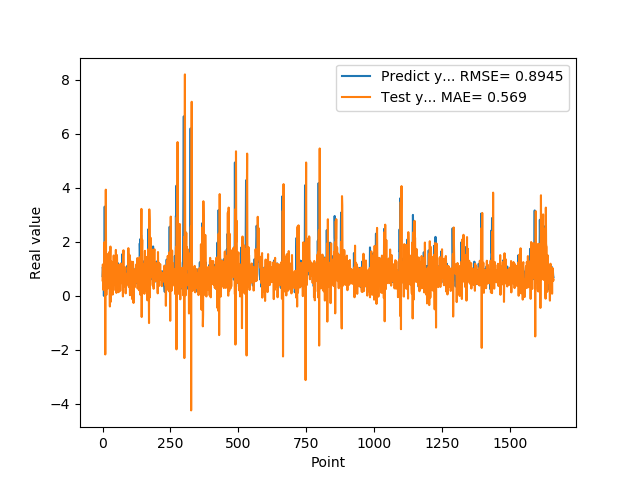

The table this chart was drawn from, first rows:
7.307389974590000614e-01, 5.730065584737960016e-01
1.074290990829999792e+00, 1.162010855354986161e+00
9.521890282630000035e-01, 1.075634444724948402e+00
9.879170060160000766e-01, 2.215173719803343044e-01
1.011654973029999960e+00, 7.277109908294878693e-01
0.000000000000000000e+00, 1.037443740827734384e+00
7.643579840659999736e-01, 3.902482076004171740e-01
7.788103222849999119e-01, 1.983409851860028716e+00
3.306220054629999794e+00, 6.422871154606915045e-01
1.055441975589999970e+00, 1.324930698682706742e+00
7.543110251430000801e-01, -2.171604299147634531e+00
7.915459871289999283e-01, 1.327239742893068453e+00
1.409499049189999909e+00, 3.934473638424971220e+00
8.875439763070001042e-01, 1.365048658298169570e+00
6.401469707490000660e-01, 3.316147846957889084e-02
5.082880258560000808e-01, 8.409694064658224111e-01
8.640019893649999450e-01, 1.553433431351936012e+00
5.725920200349999822e-01, 1.162852833947676912e+00
8.469420075419999971e-01, 2.564613019629517487e-01
9.181020259860001032e-01, 7.534915071559693533e-01
7.976629734039999420e-01, 7.358673258493367841e-01
9.608020186419998776e-01, 3.891298364599084514e-01
9.555831551549999192e-01, 9.578381003635555446e-01
3.470349907879999862e-01, 7.897815553884832696e-01
9.546210169789999256e-01, 4.306300890835861317e-01
1.293938040730000072e+00, 1.626170438493204973e+00
5.251880288119999962e-01, 7.994134442669953433e-01
4.773890078070000542e-01, -3.946199136387252282e-01
1.275226235389999907e+00, 1.322564695164601734e+00
8.723750114439999814e-01, 1.827097752888600768e+00
8.355640172959999390e-01, -2.242543724664396443e-01
7.321749925609999377e-01, 5.445551407976191305e-01
7.640249729160000225e-01, 1.271638740137865042e+00
4.072830080990000323e-01, 9.259019963235401995e-01
4.752210080619999610e-01, 6.225826692774693027e-01
8.781340122220000488e-01, 9.674587484999371823e-01
7.414129972460000717e-01, 9.539213511167878856e-01
1.258002042770000051e+00, 4.538756745334978498e-02
1.069700956339999953e+00, 7.389432100311414953e-01
7.274609804150000691e-01, 4.251137369921283993e-01
7.892770171170000459e-01, 5.489364969309826758e-01
6.237750053410000550e-01, 1.495654511238070583e+00
6.914690136910000007e-01, 9.659533266271961294e-01
8.557710051540000640e-01, 8.292112262324438099e-01
7.093830108640000187e-01, 8.252750827689602220e-01
1.014547944070000041e+00, 4.033695472135400140e-01
1.115731000900000103e+00, 8.830498933532799910e-01
4.182830154900000208e-01, 6.965140486775478479e-01
1.002280950550000105e+00, 1.995603333917607691e-01
1.218860983849999968e+00, 1.701588313207817338e+00
1.143296003339999922e+00, 9.238559917277621159e-01
6.528189778330000248e-01, 1.084731595453657799e-01
6.746559739110000731e-01, 7.067846160697106583e-01
6.009536385540000802e-01, 1.512142949893756194e+00
6.694570183749999348e-01, 1.138605337972955711e+00
6.538079977039999990e-01, 7.062479222738062834e-01
7.814120054240000224e-01, 6.082460075120980081e-01
1.206303954120000022e+00, 6.395178495262479057e-01
8.469259738919999725e-01, 7.793377823421502315e-01
8.286409974099999687e-01, 1.351971931173966412e-01
6.482390165329999787e-01, 8.855275723053861459e-01
... 1,599 more rows
